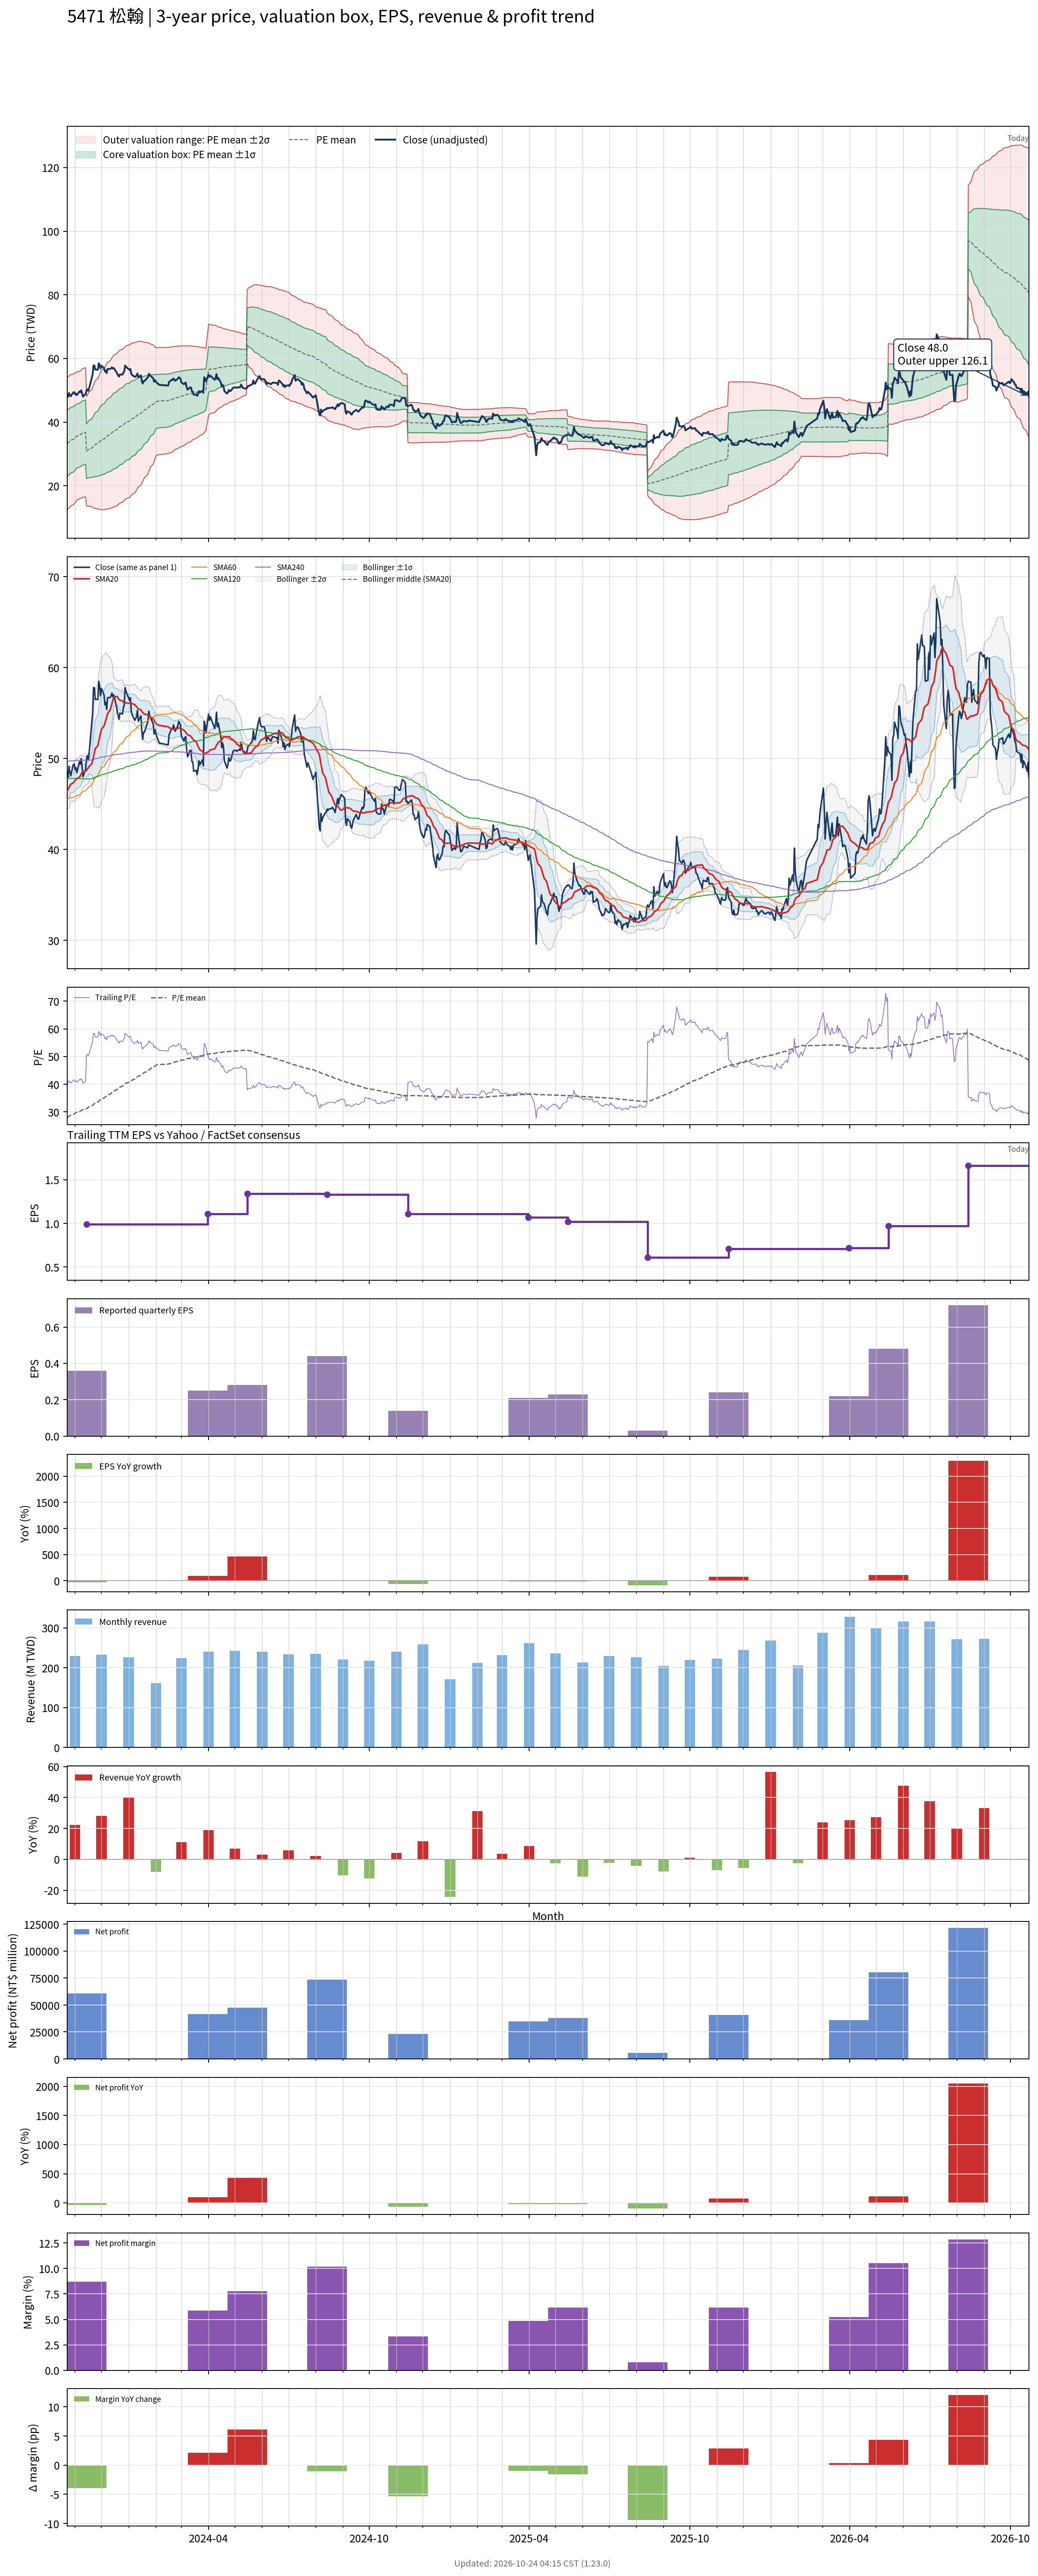

The file beside this chart, header and first rows:
# chart-version: skill-stock-dynamic-val…
date, close, available_date, period_end, eps, ttm_eps, pe, pe_mean, pe_std, price_m2, price_m1, price_mean, price_p1, price_p2, forward_eps, forward_pe, forward_pe_mean, forward_pe_std, forward_price_m2, forward_price_m1, forward_price_mean, forward_price_p1, forward_price_p2, sma20
2023-10-23, 48.25, 2023-08-14, 2023-06-30, 0.45, 1.19, 40.55, 27.94, 8.742, 12.44, 22.85, 33.25, 43.65, 54.05, , , , , , , , , , 46.43
2023-10-24, 47.95, 2023-08-14, 2023-06-30, 0.45, 1.19, 40.29, 28.16, 8.724, 12.74, 23.12, 33.51, 43.89, 54.27, , , , , , , , , , 46.59
2023-10-25, 49.15, 2023-08-14, 2023-06-30, 0.45, 1.19, 41.3, 28.38, 8.716, 13.03, 23.4, 33.77, 44.14, 54.51, , , , , , , , , , 46.8
2023-10-26, 48.55, 2023-08-14, 2023-06-30, 0.45, 1.19, 40.8, 28.6, 8.695, 13.34, 23.68, 34.03, 44.38, 54.73, , , , , , , , , , 46.98
2023-10-27, 48.1, 2023-08-14, 2023-06-30, 0.45, 1.19, 40.42, 28.81, 8.664, 13.67, 23.98, 34.29, 44.6, 54.91, , , , , , , , , , 47.17
2023-10-30, 49.35, 2023-08-14, 2023-06-30, 0.45, 1.19, 41.47, 29.04, 8.642, 13.99, 24.27, 34.55, 44.84, 55.12, , , , , , , , , , 47.32
2023-10-31, 49.4, 2023-08-14, 2023-06-30, 0.45, 1.19, 41.51, 29.26, 8.614, 14.32, 24.57, 34.82, 45.07, 55.32, , , , , , , , , , 47.46
2023-11-01, 48.75, 2023-08-14, 2023-06-30, 0.45, 1.19, 40.97, 29.48, 8.572, 14.68, 24.88, 35.08, 45.28, 55.48, , , , , , , , , , 47.59
2023-11-02, 49, 2023-08-14, 2023-06-30, 0.45, 1.19, 41.18, 29.7, 8.525, 15.06, 25.2, 35.35, 45.49, 55.64, , , , , , , , , , 47.7
2023-11-03, 48.45, 2023-08-14, 2023-06-30, 0.45, 1.19, 40.71, 29.92, 8.464, 15.47, 25.54, 35.61, 45.68, 55.76, , , , , , , , , , 47.8
2023-11-06, 49.65, 2023-08-14, 2023-06-30, 0.45, 1.19, 41.72, 30.15, 8.409, 15.87, 25.87, 35.88, 45.89, 55.9, , , , , , , , , , 47.96
2023-11-07, 49.4, 2023-08-14, 2023-06-30, 0.45, 1.19, 41.51, 30.32, 8.438, 15.99, 26.04, 36.08, 46.12, 56.16, , , , , , , , , , 48.1
2023-11-08, 50, 2023-08-14, 2023-06-30, 0.45, 1.19, 42.02, 30.48, 8.47, 16.11, 26.19, 36.27, 46.35, 56.43, , , , , , , , , , 48.31
2023-11-09, 49.1, 2023-08-14, 2023-06-30, 0.45, 1.19, 41.26, 30.64, 8.495, 16.24, 26.35, 36.46, 46.57, 56.68, , , , , , , , , , 48.45
2023-11-10, 48, 2023-08-14, 2023-06-30, 0.45, 1.19, 40.34, 30.79, 8.506, 16.39, 26.52, 36.64, 46.76, 56.88, , , , , , , , , , 48.51
2023-11-13, 48.85, 2023-08-14, 2023-06-30, 0.45, 1.19, 41.05, 30.94, 8.522, 16.54, 26.68, 36.82, 46.96, 57.11, , , , , , , , , , 48.61
2023-11-14, 49.9, 2023-11-14, 2023-09-30, 0.36, 0.99, 50.4, 31.18, 8.67, 13.7, 22.28, 30.86, 39.45, 48.03, , , , , , , , , , 48.72
2023-11-15, 50.3, 2023-11-14, 2023-09-30, 0.36, 0.99, 50.81, 31.41, 8.818, 13.64, 22.37, 31.1, 39.83, 48.55, , , , , , , , , , 48.84
2023-11-16, 49.85, 2023-11-14, 2023-09-30, 0.36, 0.99, 50.35, 31.64, 8.952, 13.6, 22.46, 31.32, 40.18, 49.04, , , , , , , , , , 48.95
2023-11-17, 50.6, 2023-11-14, 2023-09-30, 0.36, 0.99, 51.11, 31.87, 9.088, 13.56, 22.56, 31.56, 40.55, 49.55, , , , , , , , , , 49.13
2023-11-20, 53.9, 2023-11-14, 2023-09-30, 0.36, 0.99, 54.44, 32.14, 9.277, 13.45, 22.63, 31.82, 41, 50.19, , , , , , , , , , 49.41
2023-11-21, 55, 2023-11-14, 2023-09-30, 0.36, 0.99, 55.56, 32.41, 9.48, 13.32, 22.7, 32.09, 41.47, 50.86, , , , , , , , , , 49.77
2023-11-22, 57.8, 2023-11-14, 2023-09-30, 0.36, 0.99, 58.38, 32.71, 9.731, 13.11, 22.75, 32.38, 42.01, 51.65, , , , , , , , , , 50.2
2023-11-23, 57.8, 2023-11-14, 2023-09-30, 0.36, 0.99, 58.38, 33, 9.966, 12.94, 22.81, 32.67, 42.54, 52.41, , , , , , , , , , 50.66
2023-11-24, 56.5, 2023-11-14, 2023-09-30, 0.36, 0.99, 57.07, 33.29, 10.16, 12.83, 22.9, 32.96, 43.02, 53.08, , , , , , , , , , 51.08
2023-11-27, 56.5, 2023-11-14, 2023-09-30, 0.36, 0.99, 57.07, 33.57, 10.35, 12.75, 23, 33.24, 43.48, 53.72, , , , , , , , , , 51.44
2023-11-28, 58.5, 2023-11-14, 2023-09-30, 0.36, 0.99, 59.09, 33.87, 10.56, 12.63, 23.08, 33.54, 43.99, 54.44, , , , , , , , , , 51.89
2023-11-29, 58, 2023-11-14, 2023-09-30, 0.36, 0.99, 58.59, 34.17, 10.75, 12.55, 23.19, 33.83, 44.47, 55.11, , , , , , , , , , 52.35
2023-11-30, 56.9, 2023-11-14, 2023-09-30, 0.36, 0.99, 57.47, 34.46, 10.91, 12.52, 23.31, 34.11, 44.91, 55.71, , , , , , , , , , 52.75
2023-12-01, 57.7, 2023-11-14, 2023-09-30, 0.36, 0.99, 58.28, 34.75, 11.07, 12.49, 23.45, 34.4, 45.36, 56.32, , , , , , , , , , 53.21
2023-12-04, 57, 2023-11-14, 2023-09-30, 0.36, 0.99, 57.58, 35.04, 11.21, 12.49, 23.59, 34.69, 45.79, 56.89, , , , , , , , , , 53.58
2023-12-05, 55.9, 2023-11-14, 2023-09-30, 0.36, 0.99, 56.46, 35.32, 11.32, 12.54, 23.75, 34.96, 46.18, 57.39, , , , , , , , , , 53.91
2023-12-06, 56.2, 2023-11-14, 2023-09-30, 0.36, 0.99, 56.77, 35.6, 11.44, 12.6, 23.92, 35.24, 46.56, 57.89, , , , , , , , , , 54.22
2023-12-07, 55.4, 2023-11-14, 2023-09-30, 0.36, 0.99, 55.96, 35.87, 11.53, 12.68, 24.1, 35.51, 46.93, 58.34, , , , , , , , , , 54.53
2023-12-08, 56.7, 2023-11-14, 2023-09-30, 0.36, 0.99, 57.27, 36.15, 11.64, 12.75, 24.27, 35.79, 47.31, 58.83, , , , , , , , , , 54.97
2023-12-11, 56.7, 2023-11-14, 2023-09-30, 0.36, 0.99, 57.27, 36.44, 11.73, 12.85, 24.46, 36.07, 47.69, 59.3, , , , , , , , , , 55.36
2023-12-12, 56.9, 2023-11-14, 2023-09-30, 0.36, 0.99, 57.47, 36.72, 11.82, 12.95, 24.65, 36.36, 48.06, 59.76, , , , , , , , , , 55.71
2023-12-13, 57.2, 2023-11-14, 2023-09-30, 0.36, 0.99, 57.78, 37.01, 11.91, 13.06, 24.85, 36.64, 48.43, 60.22, , , , , , , , , , 56.05
2023-12-14, 56.8, 2023-11-14, 2023-09-30, 0.36, 0.99, 57.37, 37.3, 11.98, 13.21, 25.07, 36.93, 48.79, 60.65, , , , , , , , , , 56.4
2023-12-15, 57, 2023-11-14, 2023-09-30, 0.36, 0.99, 57.58, 37.59, 12.05, 13.37, 25.29, 37.22, 49.14, 61.07, , , , , , , , , , 56.72
2023-12-18, 55.8, 2023-11-14, 2023-09-30, 0.36, 0.99, 56.36, 37.88, 12.08, 13.57, 25.53, 37.5, 49.46, 61.42, , , , , , , , , , 56.81
2023-12-19, 55.2, 2023-11-14, 2023-09-30, 0.36, 0.99, 55.76, 38.15, 12.11, 13.8, 25.78, 37.77, 49.76, 61.75, , , , , , , , , , 56.83
2023-12-20, 54.7, 2023-11-14, 2023-09-30, 0.36, 0.99, 55.25, 38.43, 12.12, 14.04, 26.04, 38.04, 50.04, 62.04, , , , , , , , , , 56.67
2023-12-21, 54.3, 2023-11-14, 2023-09-30, 0.36, 0.99, 54.85, 38.7, 12.12, 14.3, 26.31, 38.31, 50.31, 62.32, , , , , , , , , , 56.49
2023-12-22, 55, 2023-11-14, 2023-09-30, 0.36, 0.99, 55.56, 38.97, 12.13, 14.56, 26.57, 38.58, 50.59, 62.6, , , , , , , , , , 56.42
2023-12-25, 54.9, 2023-11-14, 2023-09-30, 0.36, 0.99, 55.45, 39.24, 12.13, 14.83, 26.84, 38.85, 50.86, 62.87, , , , , , , , , , 56.34
2023-12-26, 55.6, 2023-11-14, 2023-09-30, 0.36, 0.99, 56.16, 39.52, 12.13, 15.11, 27.12, 39.13, 51.14, 63.15, , , , , , , , , , 56.2
2023-12-27, 55.9, 2023-11-14, 2023-09-30, 0.36, 0.99, 56.46, 39.8, 12.13, 15.39, 27.4, 39.41, 51.41, 63.42, , , , , , , , , , 56.09
2023-12-28, 57.8, 2023-11-14, 2023-09-30, 0.36, 0.99, 58.38, 40.1, 12.14, 15.67, 27.68, 39.7, 51.72, 63.74, , , , , , , , , , 56.13
2023-12-29, 57.4, 2023-11-14, 2023-09-30, 0.36, 0.99, 57.98, 40.4, 12.14, 15.97, 27.98, 40, 52.01, 64.03, , , , , , , , , , 56.12
2024-01-02, 56.4, 2023-11-14, 2023-09-30, 0.36, 0.99, 56.97, 40.69, 12.12, 16.29, 28.29, 40.28, 52.28, 64.27, , , , , , , , , , 56.09
2024-01-03, 56.7, 2023-11-14, 2023-09-30, 0.36, 0.99, 57.27, 40.98, 12.09, 16.63, 28.6, 40.57, 52.54, 64.51, , , , , , , , , , 56.13
2024-01-04, 55.2, 2023-11-14, 2023-09-30, 0.36, 0.99, 55.76, 41.26, 12.04, 17, 28.92, 40.85, 52.77, 64.69, , , , , , , , , , 56.08
2024-01-05, 54.8, 2023-11-14, 2023-09-30, 0.36, 0.99, 55.35, 41.53, 11.98, 17.39, 29.25, 41.12, 52.98, 64.85, , , , , , , , , , 56.05
2024-01-08, 54.2, 2023-11-14, 2023-09-30, 0.36, 0.99, 54.75, 41.8, 11.92, 17.78, 29.58, 41.38, 53.18, 64.98, , , , , , , , , , 55.92
2024-01-09, 54.4, 2023-11-14, 2023-09-30, 0.36, 0.99, 54.95, 42.07, 11.85, 18.18, 29.91, 41.65, 53.38, 65.11, , , , , , , , , , 55.81
2024-01-10, 54.6, 2023-11-14, 2023-09-30, 0.36, 0.99, 55.15, 42.35, 11.76, 18.63, 30.28, 41.92, 53.57, 65.21, , , , , , , , , , 55.7
2024-01-11, 55.3, 2023-11-14, 2023-09-30, 0.36, 0.99, 55.86, 42.63, 11.67, 19.1, 30.65, 42.2, 53.76, 65.31, , , , , , , , , , 55.6
2024-01-12, 54.1, 2023-11-14, 2023-09-30, 0.36, 0.99, 54.65, 42.91, 11.55, 19.61, 31.05, 42.48, 53.92, 65.35, , , , , , , , , , 55.47
... 670 more rows
